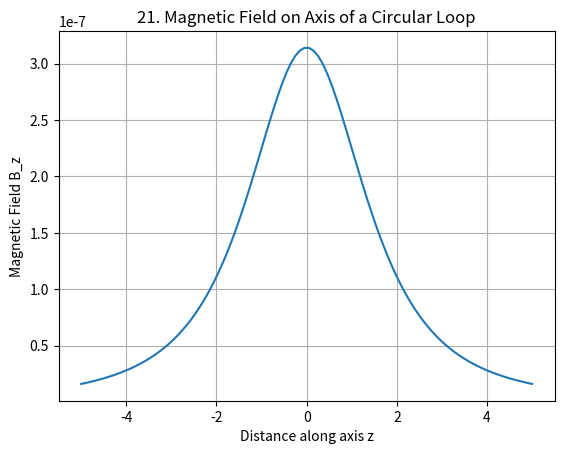

This figure's Python source:
%matplotlib inline
import numpy as np
import matplotlib.pyplot as plt

def main():
    z = np.linspace(-5, 5, 100)
    R = 2.0
    mu0 = 4*np.pi*1e-7
    I = 1.0
    B = (mu0 * I * R**2) / (2 * (z**2 + R**2)**1.5)
    plt.plot(z, B)
    plt.xlabel('Distance along axis z')
    plt.ylabel('Magnetic Field B_z')
    plt.title("21. Magnetic Field on Axis of a Circular Loop")
    plt.grid(True)
    plt.show()

if __name__ == "__main__":
    main()
